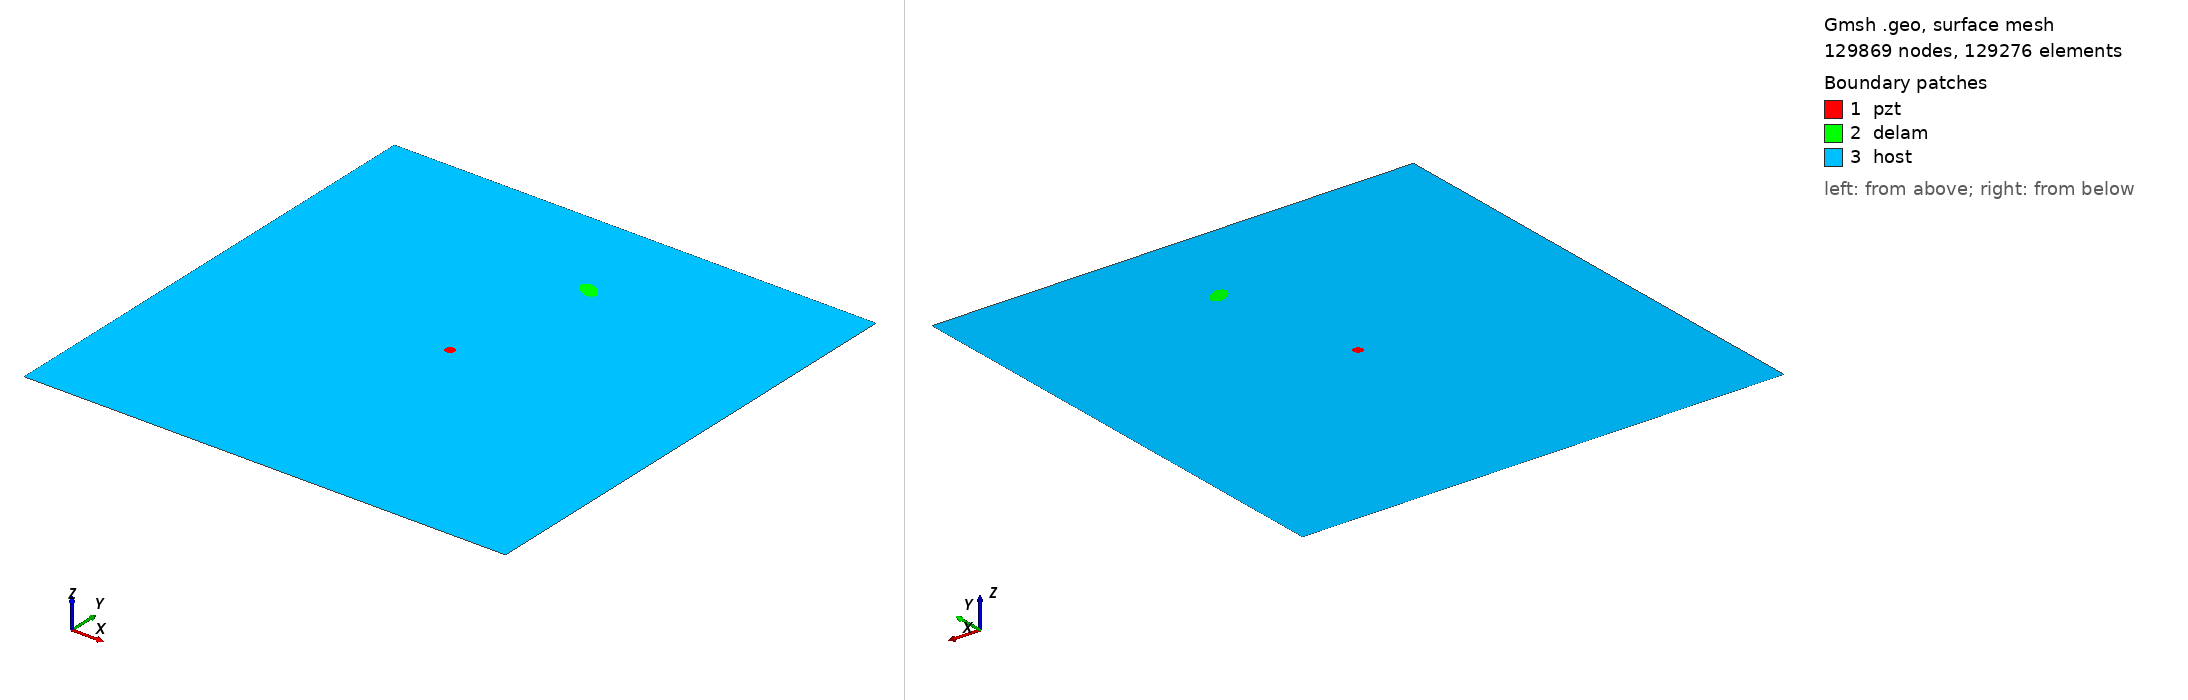

Gmsh geometry script, surface-meshed: 129869 nodes, 129276 surface elements. Boundary patches (legend numbers): 1 pzt, 2 delam, 3 host. Left view from above one corner, right view from below the opposite corner. Legend entries are the model's physical surfaces. The drawing asked Gmsh for element sizes between 1% and 20% of the model's largest extent; the script's own settings can give other sizes.

=== m2_rand_single_delam_91.geo (drawn) ===
SetFactory("OpenCASCADE");
L=0.500000; 
W=0.500000; 
a=0.011775; 
b=0.007137; 
x=0.278205; 
y=0.400891; 
alpha=0.822394 *Pi; 
r=0.005000; 
xpzt=0.250000; 
ypzt=0.250000; 
//+
Point(1) = {0, 0, 0, 1.0};
//+
Point(2) = {L, 0, 0, 1.0};
//+
Point(3) = {L, W, 0, 1.0};
//+
Point(4) = {0, W, 0, 1.0};
//+
Line(1) = {1, 2};
//+
Line(2) = {2, 3};
//+
Line(3) = {3, 4};
//+
Line(4) = {4, 1};
//+
Circle(5) = {xpzt, ypzt, -0, r, 0, 2*Pi};
//+
Ellipse(6) = {x, y, -0, a, b, 0, 2*Pi};
//+
Rotate {{0, 0, 1}, {x, y, 0}, alpha} {
  Curve{6}; 
}
//+
Curve Loop(1) = {4, 1, 2, 3};
//+
Curve Loop(2) = {6};
//+
Curve Loop(3) = {5};
//+
Curve Loop(4) = {6};
//+
Curve Loop(5) = {5};
//+
Plane Surface(1) = {5};
//+
Plane Surface(2) = {4};
//+
Plane Surface(3) = {1, 2, 3};
//+
Point(9) = {xpzt, ypzt, 0, 1.0};
//+
Point{9} In Surface {1};// mesh node at centre of pzt
//+
Physical Surface("pzt") = {1};
//+
Physical Surface("delam") = {2};
//+
Physical Surface("host") = {3};

Mesh.Algorithm = 6; // Frontal
Mesh.CharacteristicLengthFactor = 0.034000;
Mesh.CharacteristicLengthMin = 0.001000;
Mesh.CharacteristicLengthMax = 0.200000;
Mesh.RecombineAll = 1; // Apply recombination algorithm
Mesh.SubdivisionAlgorithm = 1; // 1: all quadrangles
Mesh.Smoothing = 1;
